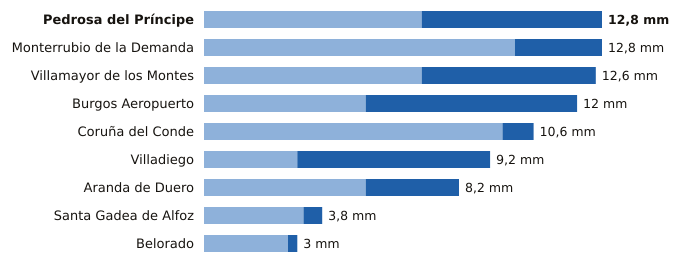

The table this chart was drawn from, first rows:
estacion, provincia, indicativo, mm_6_dias_anteriores, mm_hoy, mm_7_dias, horas_de_hoy
Pedrosa del Príncipe, Burgos, 2290Y, 7.0, 5.8, 12.8, 8
Monterrubio de la Demanda, Burgos, 2302N, 10.0, 2.8, 12.8, 7
Villamayor de los Montes, Burgos, 2311Y, 7.0, 5.6, 12.6, 9
Burgos Aeropuerto, Burgos, 2331, 5.2, 6.8, 12.0, 9
Coruña del Conde, Burgos, 2106B, 9.6, 1.0, 10.6, 6
Villadiego, Burgos, 2285B, 3.0, 6.2, 9.2, 9
Aranda de Duero, Burgos, 2117D, 5.2, 3.0, 8.2, 9
Santa Gadea de Alfoz, Burgos, 9012E, 3.2, 0.6, 3.8, 7
Belorado, Burgos, 9111, 2.7, 0.3, 3.0, 9
